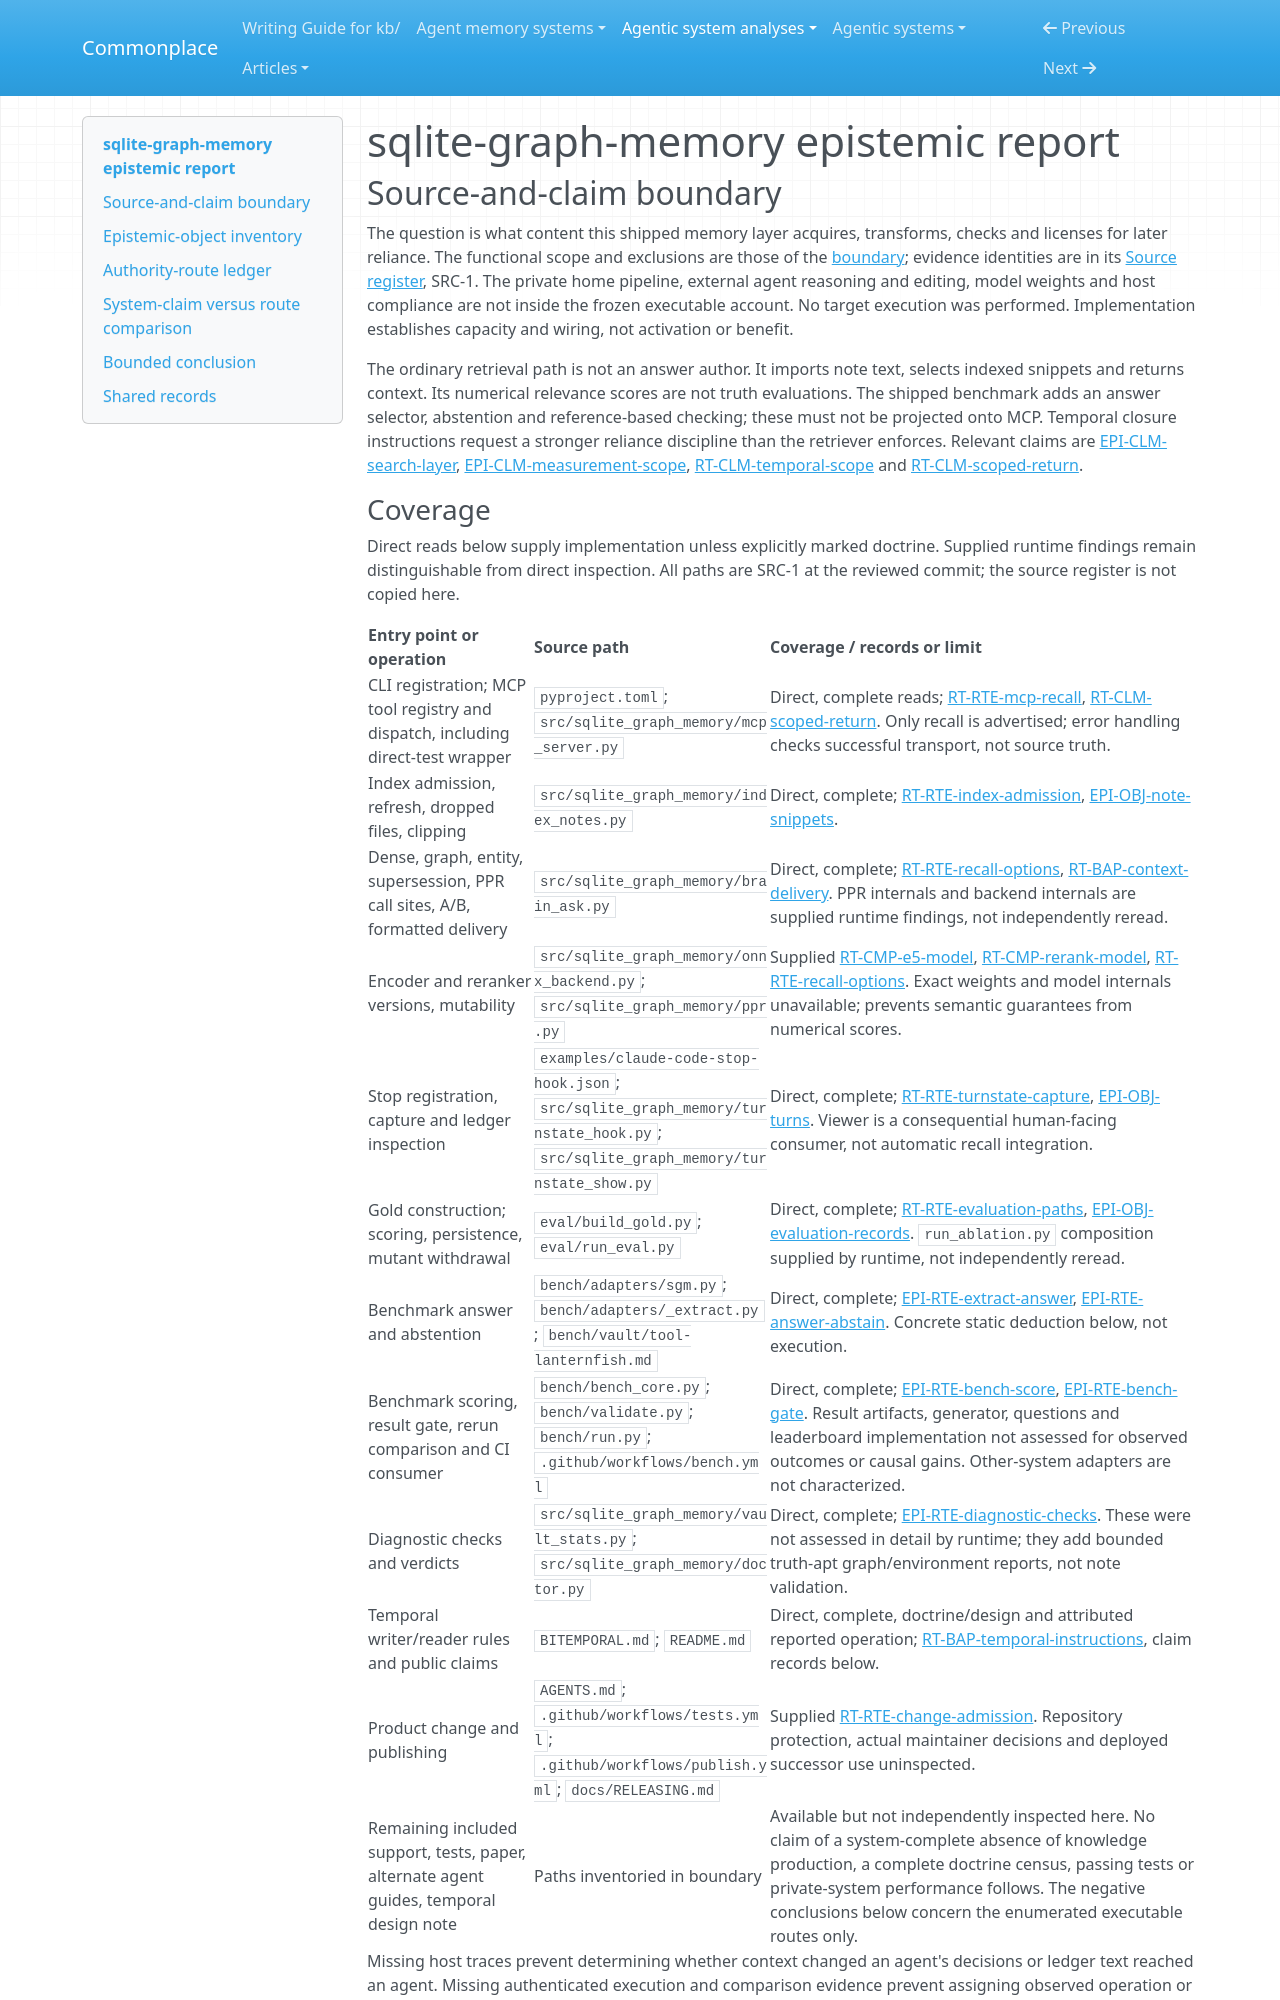

repository: zby/commonplace · page: agentic-system-analyses/retained/tonydzi--sqlite-graph-memory/epistemic/index.html · generator: mkdocs

---
type: agentic-system-analyses/types/agentic-system-epistemic-report.md
description: "sqlite-graph-memory epistemic routes: imported snippets, transcript-derived state, retrieval authority and bounded evaluator licenses."
run-id: AAS-2026-11-08-sqlite-graph-memory-ca3785ec5c2e-01
reviewed-boundary: f05db2778159d50a0ad8a35be4f2be3a6aea94b1
---

# sqlite-graph-memory epistemic report

## Source-and-claim boundary

The question is what content this shipped memory layer acquires, transforms, checks and licenses for later reliance. The functional scope and exclusions are those of the [boundary](boundary.md#boundary-and-evidence); evidence identities are in its [Source register](boundary.md#source-register), SRC-1. The private home pipeline, external agent reasoning and editing, model weights and host compliance are not inside the frozen executable account. No target execution was performed. Implementation establishes capacity and wiring, not activation or benefit.

The ordinary retrieval path is not an answer author. It imports note text, selects indexed snippets and returns context. Its numerical relevance scores are not truth evaluations. The shipped benchmark adds an answer selector, abstention and reference-based checking; these must not be projected onto MCP. Temporal closure instructions request a stronger reliance discipline than the retriever enforces. Relevant claims are [EPI-CLM-search-layer](#epi-clm-search-layer), [EPI-CLM-measurement-scope](#epi-clm-measurement-scope), [RT-CLM-temporal-scope](runtime.md#rt-clm-temporal-scope) and [RT-CLM-scoped-return](runtime.md#rt-clm-scoped-return).
